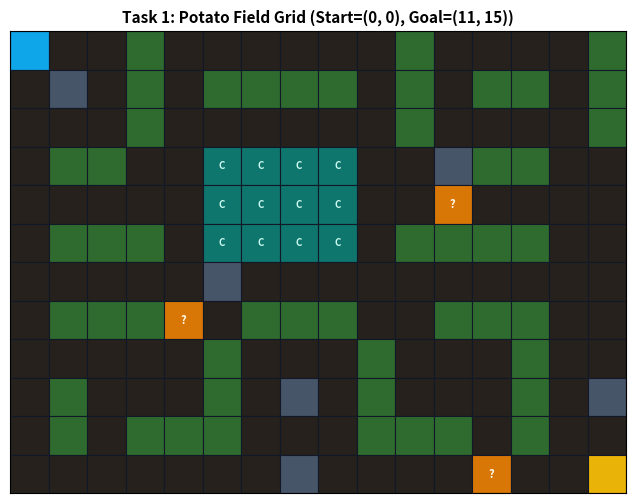
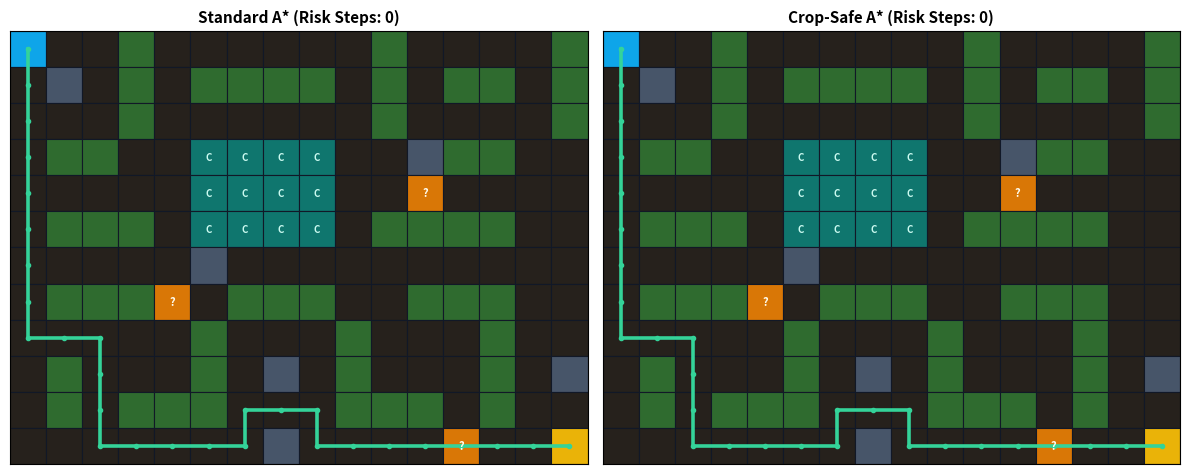
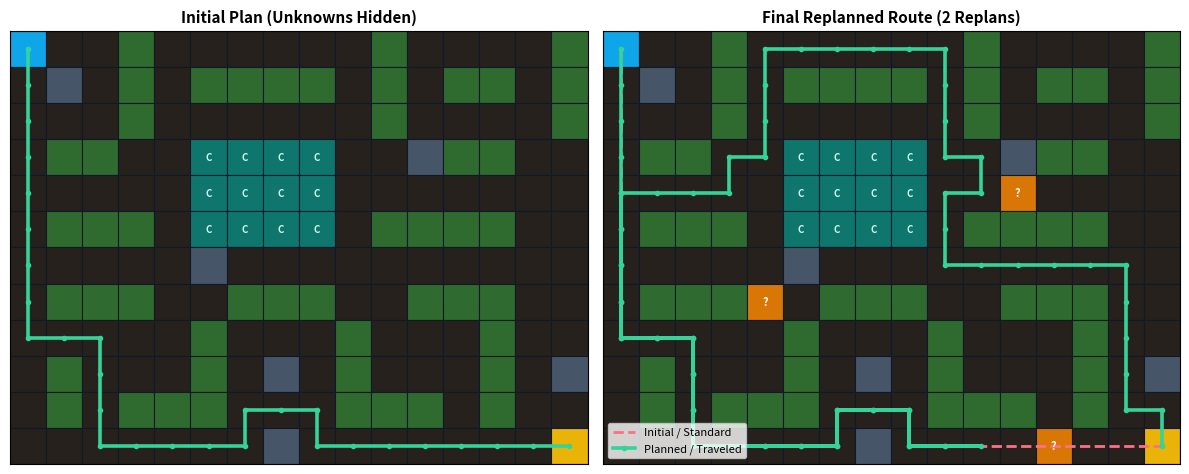
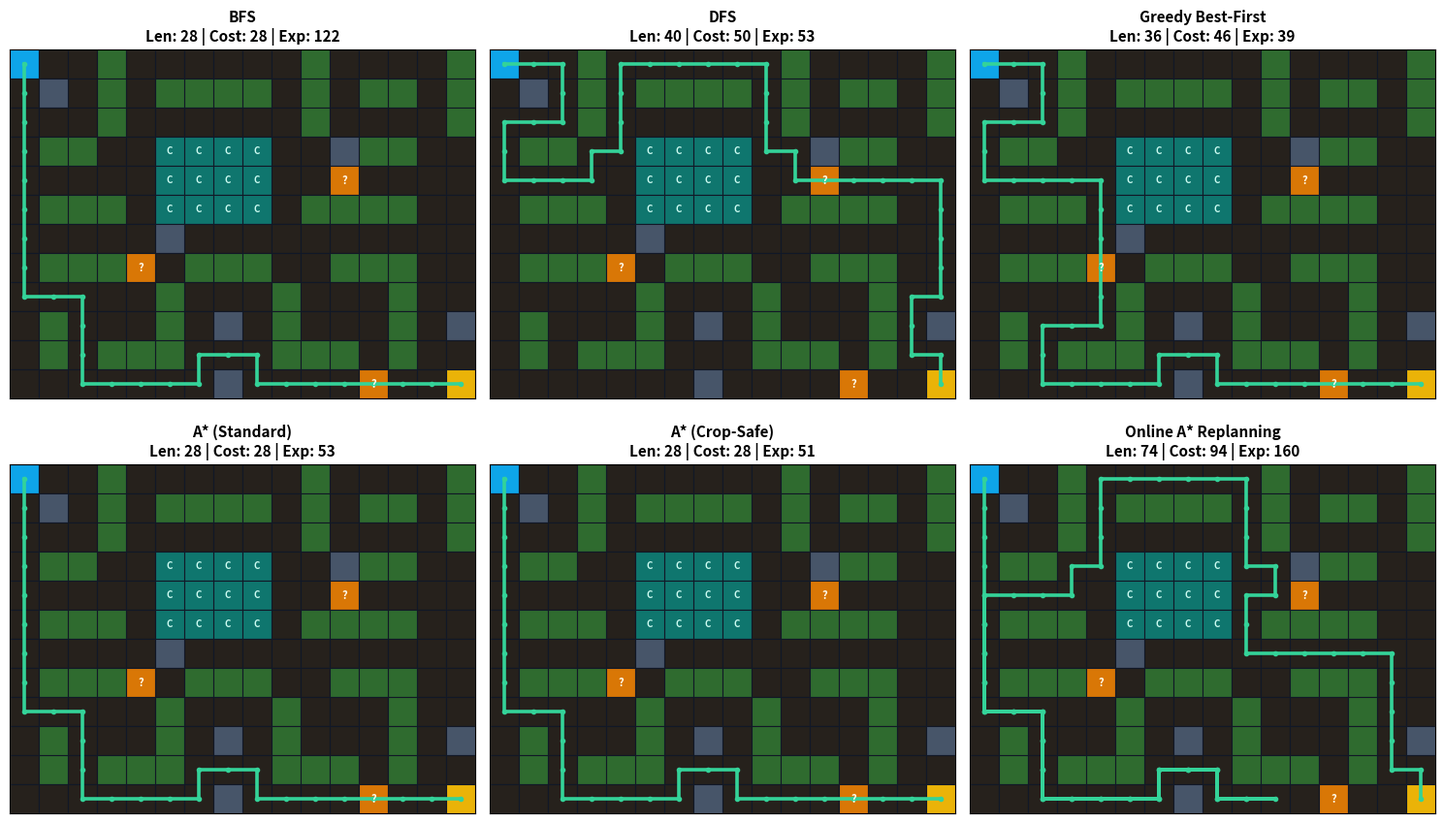

Generate these figures, in order, with matplotlib:
from collections import deque
import heapq
import time
from typing import Dict, List, Optional, Set, Tuple

import matplotlib.patches as patches
import matplotlib.pyplot as plt
import numpy as np

# Cell Type Encodings
SAFE = 0
POTATO_ROW = 1
PROTECTED = 2
OBSTACLE = 3
UNKNOWN_OBSTACLE = 4
START = 5
GOAL = 6

# 4-Directional Cardinal Actions: Up, Right, Down, Left
DIRS: List[Tuple[int, int]] = [(-1, 0), (0, 1), (1, 0), (0, -1)]
DIR_NAMES: List[str] = ["Up", "Right", "Down", "Left"]
Coord = Tuple[int, int]

def build_default_field() -> Tuple[np.ndarray, Coord, Coord]:
    layout = [
        "S..P......P....P",
        ".#.P.PPPP.P.PP.P",
        "...P......P....P",
        ".PP..CCCC..#PP..",
        ".....CCCC..?....",
        ".PPP.CCCC.PPPP..",
        ".....#..........",
        ".PPP?.PPP..PPP..",
        ".....P...P...P..",
        ".P...P.#.P...P.#",
        ".P.PPP...PPP.P..",
        ".......#....?..G",
    ]
    char_to_code = {
        ".": SAFE, "P": POTATO_ROW, "C": PROTECTED,
        "#": OBSTACLE, "?": UNKNOWN_OBSTACLE, "S": START, "G": GOAL,
    }
    grid = np.array([[char_to_code[ch] for ch in row] for row in layout], dtype=int)
    start = tuple(map(int, np.argwhere(grid == START)[0]))
    goal = tuple(map(int, np.argwhere(grid == GOAL)[0]))
    return grid, start, goal

def render_grid_on_axis(
    ax: plt.Axes,
    grid: np.ndarray,
    title: str,
    path: Optional[List[Coord]] = None,
    secondary_path: Optional[List[Coord]] = None,
    hide_unknown: bool = False,
) -> None:
    rows, cols = grid.shape
    color_map = {
        SAFE: "#26211c",
        POTATO_ROW: "#2f6b2f",
        PROTECTED: "#0f766e",
        OBSTACLE: "#475569",
        UNKNOWN_OBSTACLE: "#26211c" if hide_unknown else "#d97706",
        START: "#0ea5e9",
        GOAL: "#eab308",
    }
    for r in range(rows):
        for c in range(cols):
            code = int(grid[r, c])
            rect = patches.Rectangle(
                (c, rows - 1 - r), 1, 1,
                facecolor=color_map[code], edgecolor="#111827", linewidth=0.8
            )
            ax.add_patch(rect)
            if code == PROTECTED:
                ax.text(c + 0.5, rows - 1 - r + 0.5, "C", ha="center", va="center", color="#ccfbf1", fontsize=7, fontweight="bold")
            elif code == UNKNOWN_OBSTACLE and not hide_unknown:
                ax.text(c + 0.5, rows - 1 - r + 0.5, "?", ha="center", va="center", color="#fffbeb", fontsize=8, fontweight="bold")
    if secondary_path and len(secondary_path) > 1:
        ax.plot([c + 0.5 for _, c in secondary_path], [rows - 1 - r + 0.5 for r, _ in secondary_path], color="#fb7185", linewidth=2.0, linestyle="--", label="Initial / Standard")
    if path and len(path) > 1:
        ax.plot([c + 0.5 for _, c in path], [rows - 1 - r + 0.5 for r, _ in path], color="#34d399", linewidth=2.6, marker="o", markersize=3, label="Planned / Traveled")
    ax.set_xlim(0, cols)
    ax.set_ylim(0, rows)
    ax.set_aspect("equal")
    ax.set_xticks([])
    ax.set_yticks([])
    ax.set_title(title, fontsize=11, fontweight="bold")

grid, start, goal = build_default_field()
fig, ax = plt.subplots(figsize=(8, 6))
render_grid_on_axis(ax, grid, f"Task 1: Potato Field Grid (Start={start}, Goal={goal})")
plt.show()

def manhattan(a: Coord, b: Coord) -> int:
    return abs(a[0] - b[0]) + abs(a[1] - b[1])

def is_passable(grid: np.ndarray, r: int, c: int, treat_unknown_as_obstacle: bool) -> bool:
    rows, cols = grid.shape
    if not (0 <= r < rows and 0 <= c < cols):
        return False
    cell = int(grid[r, c])
    if cell in (OBSTACLE, PROTECTED, POTATO_ROW):
        return False
    if treat_unknown_as_obstacle and cell == UNKNOWN_OBSTACLE:
        return False
    return True

def is_near_protected(grid: np.ndarray, r: int, c: int) -> bool:
    rows, cols = grid.shape
    for dr, dc in DIRS:
        nr, nc = r + dr, c + dc
        if 0 <= nr < rows and 0 <= nc < cols and int(grid[nr, nc]) == PROTECTED:
            return True
    return False

def step_cost(grid: np.ndarray, r: int, c: int, penalty_weight: int) -> int:
    if penalty_weight <= 0 or int(grid[r, c]) in (START, GOAL):
        return 1
    return 1 + (penalty_weight if is_near_protected(grid, r, c) else 0)

def count_risk_steps(grid: np.ndarray, path: List[Coord]) -> int:
    return sum(1 for r, c in path[1:] if is_near_protected(grid, r, c))

def reconstruct_path(parent: Dict[Coord, Coord], start: Coord, goal: Coord) -> List[Coord]:
    path: List[Coord] = []
    curr = goal
    while curr in parent or curr == start:
        path.append(curr)
        if curr == start:
            break
        curr = parent[curr]
    path.reverse()
    return path if path and path[0] == start else []

print(f"Initial State: {start}, Goal State: {goal}, Manhattan h(start) = {manhattan(start, goal)}")

def bfs(grid: np.ndarray, start: Coord, goal: Coord, penalty_weight: int = 5) -> dict:
    t0 = time.perf_counter()
    queue = deque([start])
    visited: Set[Coord] = {start}
    parent: Dict[Coord, Coord] = {}
    expanded, reached = 0, False
    while queue:
        curr = queue.popleft()
        expanded += 1
        if curr == goal:
            reached = True
            break
        for dr, dc in DIRS:
            nxt = (curr[0] + dr, curr[1] + dc)
            if nxt not in visited and is_passable(grid, nxt[0], nxt[1], False):
                visited.add(nxt)
                parent[nxt] = curr
                queue.append(nxt)
    elapsed = (time.perf_counter() - t0) * 1000.0
    path = reconstruct_path(parent, start, goal) if reached else []
    cost = sum(step_cost(grid, r, c, penalty_weight) for r, c in path[1:])
    return {"name": "BFS", "path": path, "length": max(0, len(path)-1), "cost": cost, "risk_steps": count_risk_steps(grid, path) if reached else 0, "expanded": expanded, "time_ms": elapsed, "reached": reached}

def dfs(grid: np.ndarray, start: Coord, goal: Coord, penalty_weight: int = 5) -> dict:
    t0 = time.perf_counter()
    stack: List[Coord] = [start]
    visited: Set[Coord] = {start}
    parent: Dict[Coord, Coord] = {}
    expanded, reached = 0, False
    while stack:
        curr = stack.pop()
        expanded += 1
        if curr == goal:
            reached = True
            break
        for dr, dc in reversed(DIRS):
            nxt = (curr[0] + dr, curr[1] + dc)
            if nxt not in visited and is_passable(grid, nxt[0], nxt[1], False):
                visited.add(nxt)
                parent[nxt] = curr
                stack.append(nxt)
    elapsed = (time.perf_counter() - t0) * 1000.0
    path = reconstruct_path(parent, start, goal) if reached else []
    cost = sum(step_cost(grid, r, c, penalty_weight) for r, c in path[1:])
    return {"name": "DFS", "path": path, "length": max(0, len(path)-1), "cost": cost, "risk_steps": count_risk_steps(grid, path) if reached else 0, "expanded": expanded, "time_ms": elapsed, "reached": reached}

def greedy_best_first(grid: np.ndarray, start: Coord, goal: Coord, penalty_weight: int = 5) -> dict:
    t0 = time.perf_counter()
    heap = [(manhattan(start, goal), 0, start)]
    visited: Set[Coord] = {start}
    parent: Dict[Coord, Coord] = {}
    expanded, counter, reached = 0, 1, False
    while heap:
        _, _, curr = heapq.heappop(heap)
        expanded += 1
        if curr == goal:
            reached = True
            break
        for dr, dc in DIRS:
            nxt = (curr[0] + dr, curr[1] + dc)
            if nxt not in visited and is_passable(grid, nxt[0], nxt[1], False):
                visited.add(nxt)
                parent[nxt] = curr
                heapq.heappush(heap, (manhattan(nxt, goal), counter, nxt))
                counter += 1
    elapsed = (time.perf_counter() - t0) * 1000.0
    path = reconstruct_path(parent, start, goal) if reached else []
    cost = sum(step_cost(grid, r, c, penalty_weight) for r, c in path[1:])
    return {"name": "Greedy Best-First", "path": path, "length": max(0, len(path)-1), "cost": cost, "risk_steps": count_risk_steps(grid, path) if reached else 0, "expanded": expanded, "time_ms": elapsed, "reached": reached}

def a_star(grid: np.ndarray, start: Coord, goal: Coord, penalty_weight: int = 5, treat_unknown_as_obstacle: bool = False, label: str = "A* (Crop-Safe)") -> dict:
    t0 = time.perf_counter()
    g_score: Dict[Coord, int] = {start: 0}
    heap = [(manhattan(start, goal), manhattan(start, goal), 0, start)]
    closed: Set[Coord] = set()
    parent: Dict[Coord, Coord] = {}
    expanded, counter, reached = 0, 1, False
    while heap:
        _, _, _, curr = heapq.heappop(heap)
        if curr in closed:
            continue
        closed.add(curr)
        expanded += 1
        if curr == goal:
            reached = True
            break
        for dr, dc in DIRS:
            nxt = (curr[0] + dr, curr[1] + dc)
            if nxt in closed or not is_passable(grid, nxt[0], nxt[1], treat_unknown_as_obstacle):
                continue
            tentative_g = g_score[curr] + step_cost(grid, nxt[0], nxt[1], penalty_weight)
            if nxt not in g_score or tentative_g < g_score[nxt]:
                g_score[nxt] = tentative_g
                parent[nxt] = curr
                h = manhattan(nxt, goal)
                heapq.heappush(heap, (tentative_g + h, h, counter, nxt))
                counter += 1
    elapsed = (time.perf_counter() - t0) * 1000.0
    path = reconstruct_path(parent, start, goal) if reached else []
    return {"name": label, "path": path, "length": max(0, len(path)-1), "cost": g_score.get(goal, 0) if reached else 0, "risk_steps": count_risk_steps(grid, path) if reached else 0, "expanded": expanded, "time_ms": elapsed, "reached": reached}

std_a = a_star(grid, start, goal, penalty_weight=0, label="A* (Standard)")
safe_a = a_star(grid, start, goal, penalty_weight=5, label="A* (Crop-Safe)")

print(f"Standard A*  -> Length: {std_a['length']} | Near-Crop Risk Steps: {std_a['risk_steps']}")
print(f"Crop-Safe A* -> Length: {safe_a['length']} | Near-Crop Risk Steps: {safe_a['risk_steps']} | Cost: {safe_a['cost']}")

fig, (ax1, ax2) = plt.subplots(1, 2, figsize=(12, 5))
render_grid_on_axis(ax1, grid, f"Standard A* (Risk Steps: {std_a['risk_steps']})", path=std_a["path"])
render_grid_on_axis(ax2, grid, f"Crop-Safe A* (Risk Steps: {safe_a['risk_steps']})", path=safe_a["path"])
plt.tight_layout()
plt.show()

def online_replanning_astar(
    true_grid: np.ndarray, start: Coord, goal: Coord, penalty_weight: int = 5, sensor_radius: int = 2
) -> dict:
    t0 = time.perf_counter()
    known_grid = true_grid.copy()
    known_grid[known_grid == UNKNOWN_OBSTACLE] = SAFE
    rows, cols = true_grid.shape
    initial = a_star(known_grid, start, goal, penalty_weight, True, "Initial Plan")
    initial_path = list(initial["path"])
    route = list(initial_path)
    total_expanded = initial["expanded"]
    replan_count = 0
    robot = start
    traveled = [robot]

    while robot != goal and route:
        newly_detected = []
        for r in range(max(0, robot[0] - sensor_radius), min(rows, robot[0] + sensor_radius + 1)):
            for c in range(max(0, robot[1] - sensor_radius), min(cols, robot[1] + sensor_radius + 1)):
                if abs(r - robot[0]) + abs(c - robot[1]) <= sensor_radius:
                    if int(true_grid[r, c]) == UNKNOWN_OBSTACLE and int(known_grid[r, c]) != OBSTACLE:
                        known_grid[r, c] = OBSTACLE
                        newly_detected.append((r, c))
        idx = route.index(robot) if robot in route else 0
        if newly_detected and any(int(known_grid[r, c]) == OBSTACLE for r, c in route[idx:]):
            replan_count += 1
            replan = a_star(known_grid, robot, goal, penalty_weight, True)
            total_expanded += replan["expanded"]
            print(f"Step {len(traveled)-1}: Detected {newly_detected} from {robot} -> Replan #{replan_count}")
            if not replan["reached"]:
                route = []
                break
            route = replan["path"]
            idx = 0
        if idx + 1 >= len(route):
            break
        robot = route[idx + 1]
        traveled.append(robot)

    elapsed = (time.perf_counter() - t0) * 1000.0
    reached = robot == goal
    cost = sum(step_cost(true_grid, r, c, penalty_weight) for r, c in traveled[1:]) if reached else 0
    return {
        "name": "Online A* Replanning", "path": traveled if reached else [],
        "initial_path": initial_path, "length": max(0, len(traveled)-1) if reached else 0,
        "cost": cost, "risk_steps": count_risk_steps(true_grid, traveled) if reached else 0,
        "expanded": total_expanded, "time_ms": elapsed, "reached": reached, "replans": replan_count,
    }

online_res = online_replanning_astar(grid, start, goal, penalty_weight=5, sensor_radius=2)
fig, (ax1, ax2) = plt.subplots(1, 2, figsize=(12, 5))
render_grid_on_axis(ax1, grid, "Initial Plan (Unknowns Hidden)", path=online_res["initial_path"], hide_unknown=True)
render_grid_on_axis(ax2, grid, f"Final Replanned Route ({online_res['replans']} Replans)", path=online_res["path"], secondary_path=online_res["initial_path"])
ax2.legend(loc="lower left", fontsize=8)
plt.tight_layout()
plt.show()

results = [
    bfs(grid, start, goal, penalty_weight=5),
    dfs(grid, start, goal, penalty_weight=5),
    greedy_best_first(grid, start, goal, penalty_weight=5),
    std_a,
    safe_a,
    online_res,
]

header = f"{'Algorithm':<22} {'Length':>8} {'Cost':>8} {'RiskSteps':>10} {'Expanded':>10} {'Time(ms)':>10} {'Reached':>9} {'Replans':>8}"
print(header)
print("-" * len(header))
for r in results:
    print(f"{r['name']:<22} {r['length']:>8} {r['cost']:>8} {r['risk_steps']:>10} {r['expanded']:>10} {r['time_ms']:>10.3f} {str(r['reached']):>9} {str(r.get('replans', '-')):>8}")

fig, axes = plt.subplots(2, 3, figsize=(15, 9))
for ax, r in zip(axes.flat, results):
    render_grid_on_axis(ax, grid, f"{r['name']}\nLen: {r['length']} | Cost: {r['cost']} | Exp: {r['expanded']}", path=r["path"])
plt.tight_layout()
plt.show()
